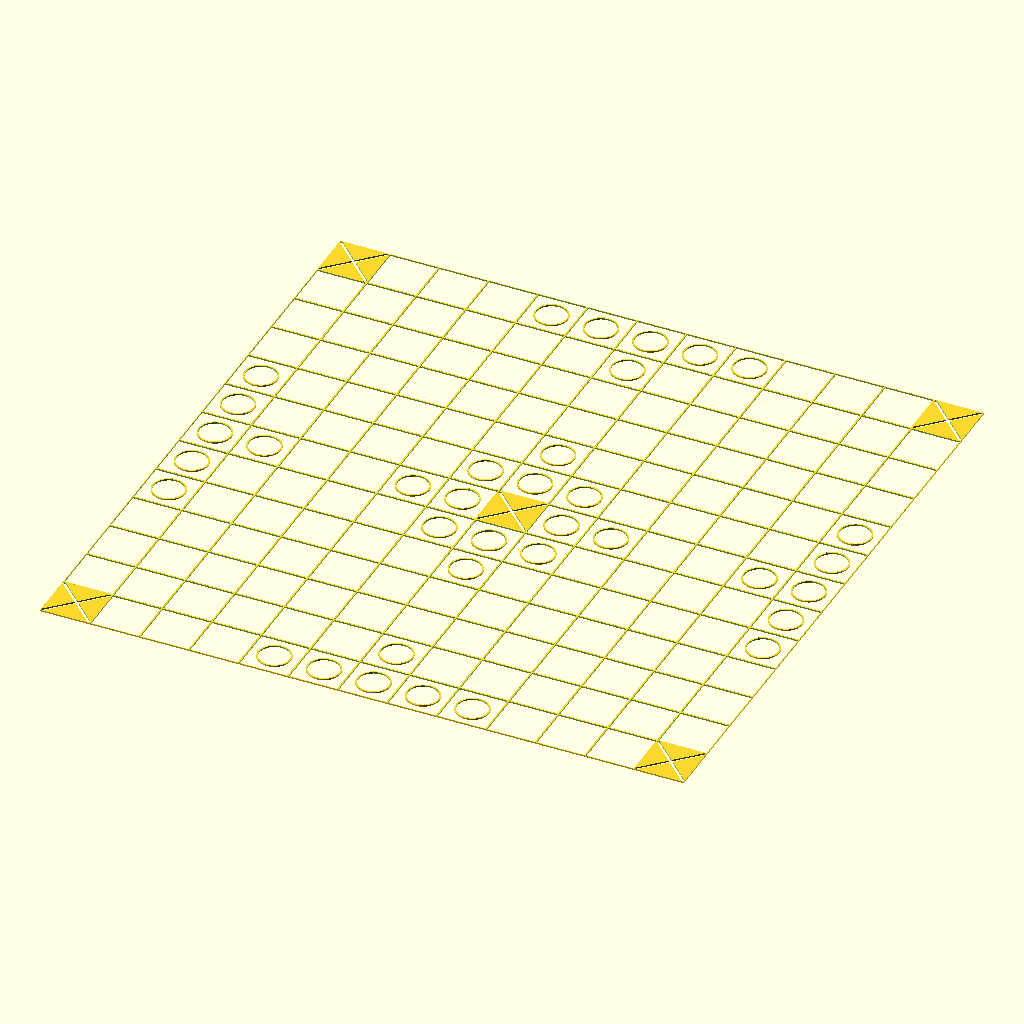
Cell 1: rendered with the file's own defaults.
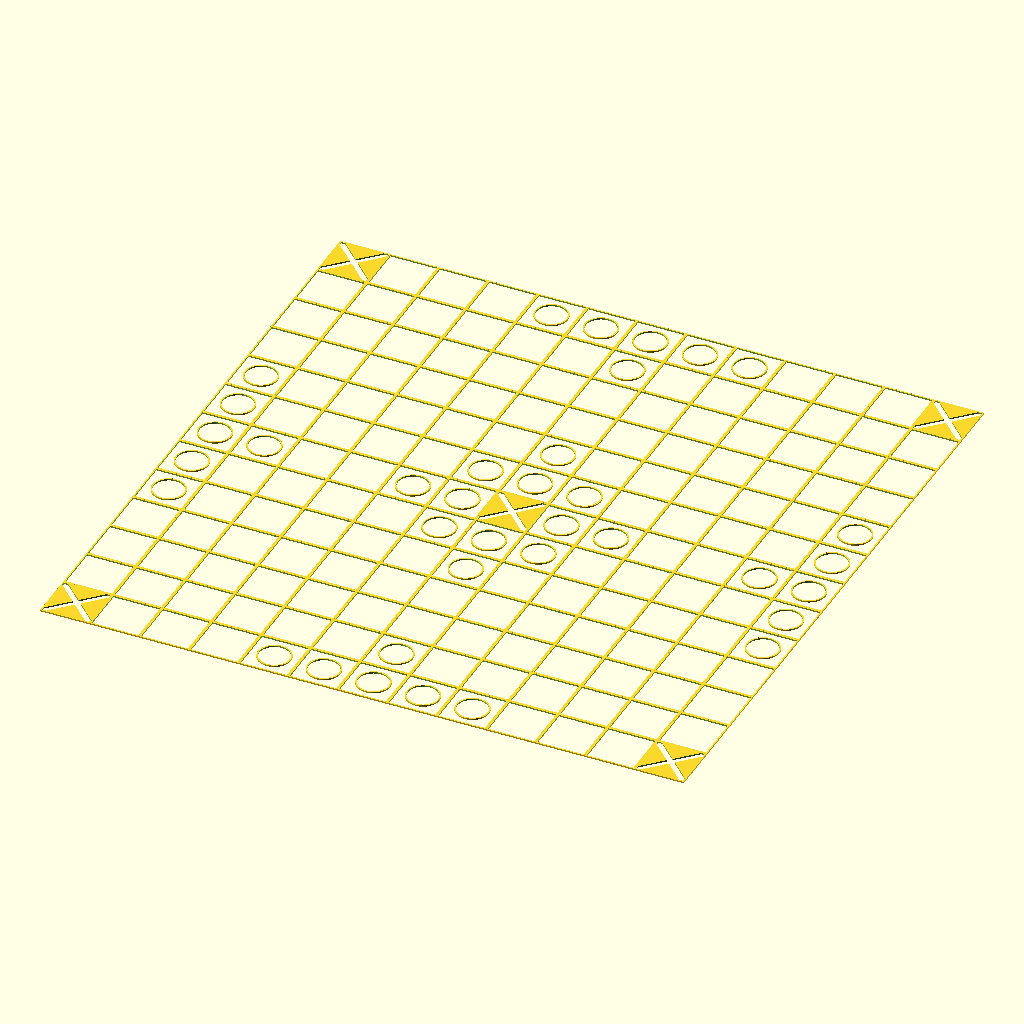
Cell 2 — framewidth set to 2, the other parameters unchanged.
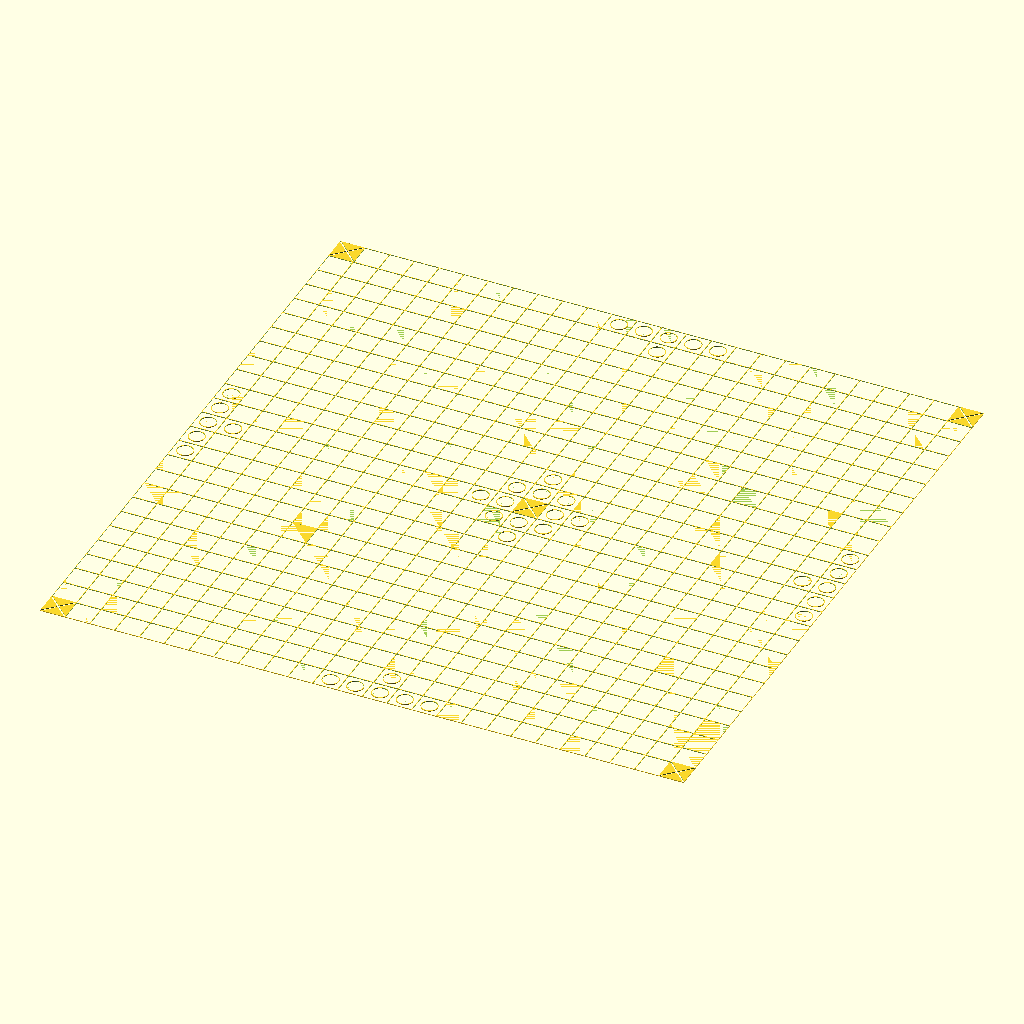
Cell 3 — frames set to 26, the other parameters unchanged.
All cells are drawn from the same view direction (rotation 55°, 0°, 25°, orthographic, colour scheme Cornfield), but the view is re-fitted for each cell, so position and scale can differ between cells as well as the parameter.
Source of the model, celtic-knot-scad/Hnefatafl/Hnefatafl1.scad:
/*
 * vim:ts=4:sw=4:sts=4:et:fdm=marker
 *
 * openscad chessishboard - written to make a hnefatafl [hne:vatavl] (aka viking chess) board, but
 * as things goes, one I adding new stuff. This is work in progress, so please help out if something
 * doesn't work as well as it should.
 *
 * Licensed under Creative Commons Attribution-NonCommercial-ShareAlike 4.0.
 *
 * Written by Roy Sigurd Karlsbakk <roy@karlsbakk.net>
 *
 */

$fn=64;
boxsize=[35,35];
framewidth=1;
frames=13;
borderwidth=7;

/* 
 * Create a single frame and use some infill if wanted.
 * Types of infill supported
 *   none:   nothing at all
 *   solid:  fill the whole frame
 *   cross:  A vertical/horizontal cross
 *   dcross: A diagonal cross
 *   circle: A circle
 */
module frame(size,borderwidth,infill="none") {
    /*
     * Draw the frame
     */
    difference() {
        square(size);
        translate([borderwidth/2,borderwidth/2])
            square(size[0]-borderwidth,size[1]-borderwidth);
    }
    /*
     * Draw infill if needed.
     */
    if (infill == "cross") {
        echo("cross on");
    } else if (infill == "dcross") {
        difference() {
            square(size);
            // I have really made a mess of my maths here, but hell, it looks ok :þ
            translate([borderwidth/2,-borderwidth]) {
                rotate(45) square([(size[0])*sqrt(2),borderwidth*2]);
            }
            translate([size[0]+borderwidth/2,borderwidth])
                rotate(135) square([(size[0])*sqrt(2),borderwidth*2]);
        }
        echo("dcross on");
    } else if (infill == "solid") {
        echo("solid fill");
    } else if (infill == "circle") {
        cdim = size[0]/2;
        translate([cdim,cdim]) {
            difference() {
                circle(size[0]/3);
                circle(size[0]/3-1);
            }
        }
    } else if (infill != "none") {
        echo("WARNING: Unknown infill: ", infill);
    }
}

/*
 * boxsize is the size of each frame
 * count is the number of frames per side 
 *   FIXME: Should be x and y to allow for asymmetric games like cờ tướng/xiangqi. 
 * type is the board type. The following are defined (so far)
 *   none:      default - just the lines
 *   chess:     Typically 8x8, alternating black/white
 *   hnefatafl: Typically 11x11, castles in each corner and the centre of the board
 */
module board(boxsize,count,type="none") {
    for (x=[0:frames-1]) {
        for (y=[0:frames-1]) {
            translate([boxsize[0]*x,boxsize[1]*y]) {
                if (type == "none") {
                    frame(boxsize, framewidth);
                } else if (type == "chess") {
                    // FIXME: alternate infill
                    frame(boxsize, framewidth, infill);
                } else if (type == "hnefatafl") {
//                    infill = (x==floor(count/2) && y==floor(count/2) || x==0&&y==0 || x==0 && y==count-1 || x==count-1 && y==0 || x==count-1&&y==count-1) ? "dcross" : "none";
                    if (x==floor(count/2) && y==floor(count/2) || // centre
                        x == 0 && y == 0 ||                       // left bottom
                        x == 0 && y == count-1 ||                 // right bottom
                        x == count-1 && y == 0 ||                 // left top
                        x == count-1 && y == count-1) {           // right top
                        frame(boxsize, framewidth, "dcross");
                    // This is a mess and can probably be fixed with a while loop of sorts, but hell,
                    // I'm lazy and it works!
                    } else if (
                        //attackers
                        y == 0 && x >= floor(count/2)-2 && x <= floor(count/2)+2 || // bottom
                        y == 1 && x == floor(count/2) ||                            // bottom centre
                        x == 0 && y >= floor(count/2)-2 && y <= floor(count/2)+2 || // left
                        x == 1 && y == floor(count/2) ||                            // let centre
                        y == count-1 && x >= floor(count/2)-2 && x <= floor(count/2)+2 || // top
                        y == count-2 && x == floor(count/2) ||                            // top centre
                        x == count-1 && y >= floor(count/2)-2 && y <= floor(count/2)+2 || // right
                        x == count-2 && y == floor(count/2) ||                            // right centre
                    // and now, defenders
                        x == floor(count/2) && y == floor(count/2) - 2 ||
                        x == floor(count/2) && y == floor(count/2) - 1 ||
                        x == floor(count/2) && y == floor(count/2) + 1 ||
                        x == floor(count/2) && y == floor(count/2) + 2 ||
                        x == floor(count/2)-1 && y >= floor(count/2) - 1 && y <= floor(count/2) + 1 ||
                        x == floor(count/2)+1 && y >= floor(count/2) - 1 && y <= floor(count/2) + 1 ||
                        x == floor(count/2)+2 && y == floor(count/2) ||
                        x == floor(count/2)-2 && y == floor(count/2)
                    ) {
                        frame(boxsize, framewidth, "circle");
                    } else {
                        frame(boxsize, framewidth);
                    }
                } else {
                    echo("WARNING: Unknown type: ", type);
                }
            }
        }
    }
}

/*
 * hnefatafl() calls board(), so see syntax above. It just adds a border around it. The
 * border patterns implemented are
 *   none: This is work in progress :)
 */
module hnefatafl(boxsize,frames,border="none",borderwidth=0) {
    if (border == "none") {
        board(boxsize,frames,type="hnefatafl");
    } else if (border == "celtic1") {
    }
}


hnefatafl(boxsize,frames);
Parameter table extracted from the source (name, type, default, range or options):
boxsize: vector, default [35, 35]
framewidth: number, default 1
frames: number, default 13
borderwidth: number, default 7
